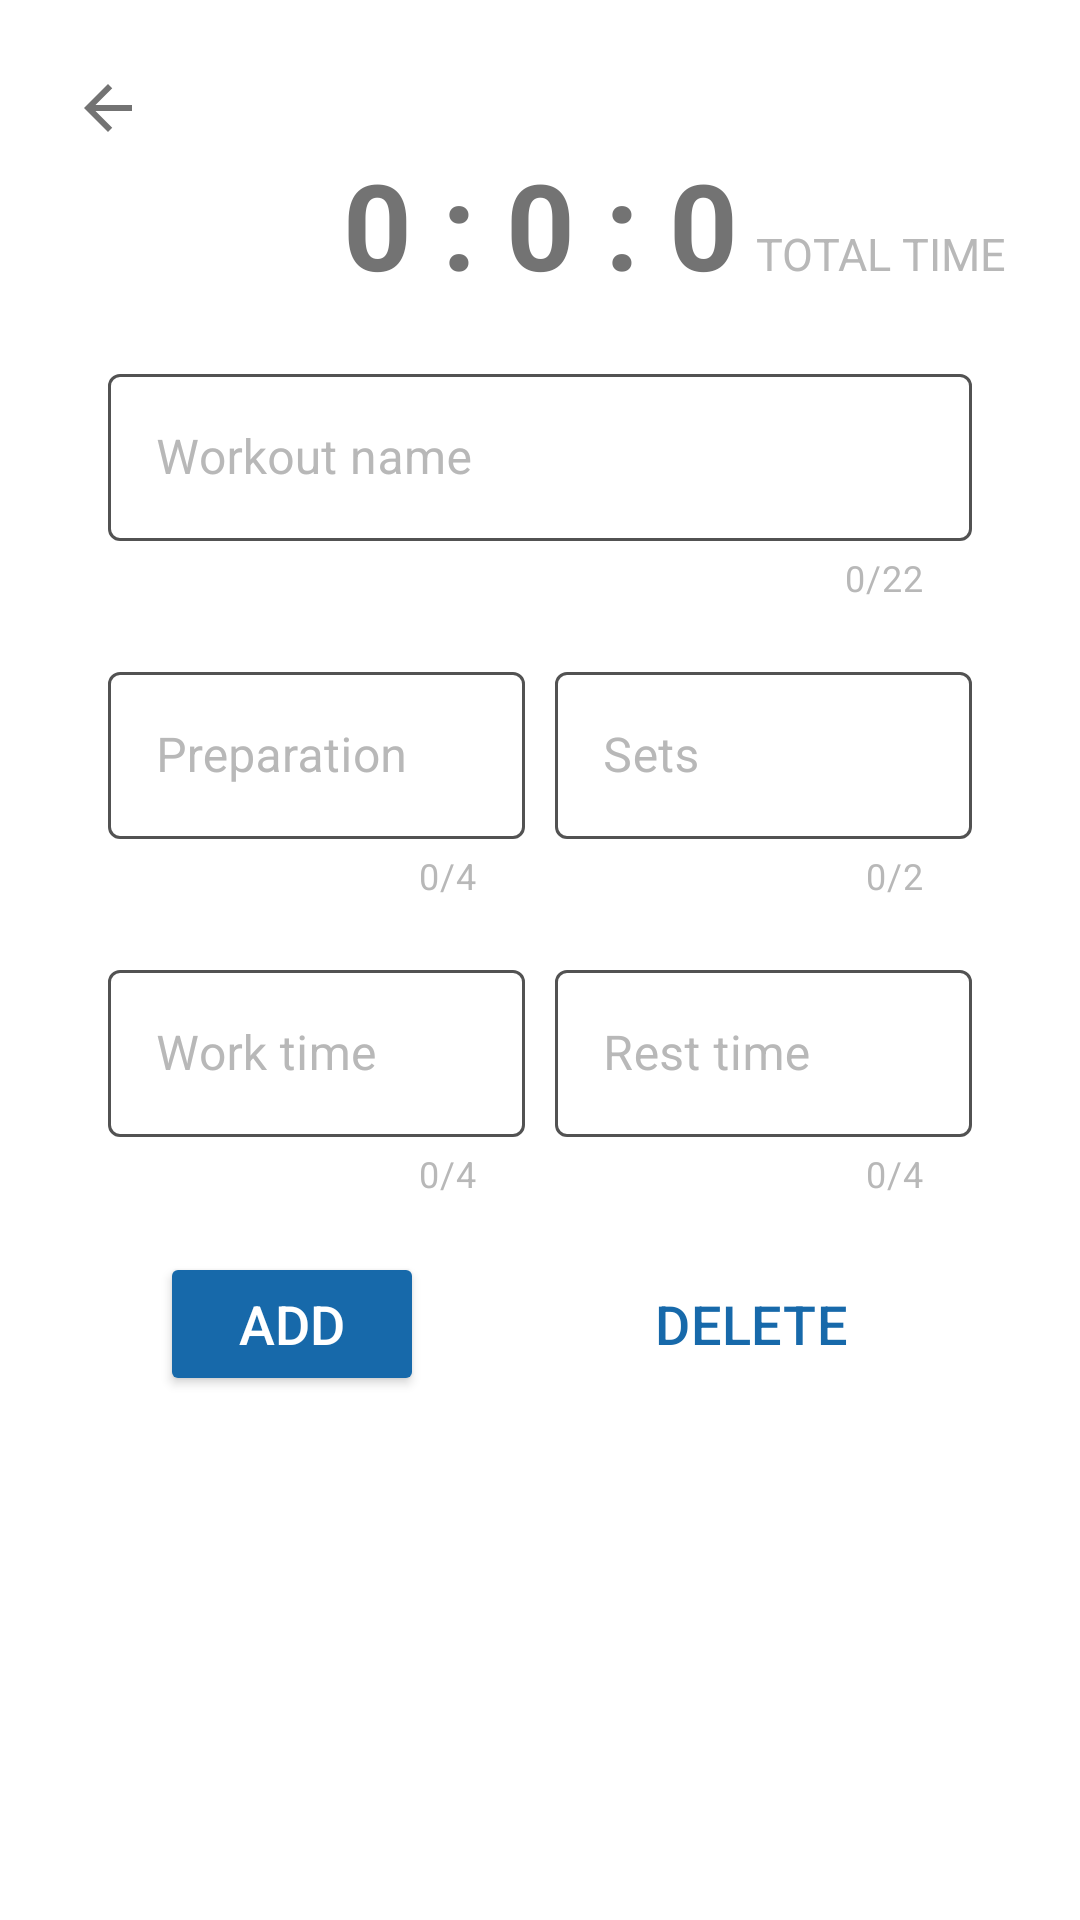

Here is an Android app screen rendered from its layout file. Give the layout XML and the strings, colors and styles it references.
<!-- AndroidManifest.xml: application theme Theme.GetUp -->
<!-- res/layout/fragment_options.xml -->
<?xml version="1.0" encoding="utf-8"?>
<ScrollView xmlns:android="http://schemas.android.com/apk/res/android"
    xmlns:app="http://schemas.android.com/apk/res-auto"
    xmlns:tools="http://schemas.android.com/tools"
    android:id="@+id/scroll_view"
    style="@style/Options"
    android:layout_width="match_parent"
    android:layout_height="match_parent">

    <androidx.constraintlayout.widget.ConstraintLayout
        android:id="@+id/options_activity"
        android:layout_width="match_parent"
        android:layout_height="wrap_content"
        tools:context=".presentation.edit.ui.OptionsFragment">


        <com.google.android.material.textfield.TextInputLayout
            android:id="@+id/input_workout_name"
            style="@style/OptionsEditTextLayout"
            android:layout_width="0dp"
            android:layout_height="wrap_content"
            android:layout_marginTop="@dimen/vertical_margin"
            android:hint="@string/workout_name"
            app:counterMaxLength="22"
            app:endIconCheckable="true"
            app:endIconDrawable="@drawable/ic_delete_x"
            app:endIconMode="clear_text"
            app:layout_constraintEnd_toEndOf="@+id/input_sets_number"
            app:layout_constraintStart_toStartOf="@+id/input_preparation_time"
            app:layout_constraintTop_toBottomOf="@+id/total_workout_time">

            <com.google.android.material.textfield.TextInputEditText
                android:id="@+id/edit_workout_name"
                style="@style/OptionsEditTextInput"
                android:layout_width="match_parent"
                android:layout_height="match_parent"
                android:inputType="text"
                android:maxLength="22" />
        </com.google.android.material.textfield.TextInputLayout>

        <com.google.android.material.textfield.TextInputLayout
            android:id="@+id/input_preparation_time"
            style="@style/OptionsEditTextLayout"
            android:layout_width="0dp"
            android:layout_height="wrap_content"
            android:layout_marginStart="36dp"
            android:layout_marginTop="@dimen/vertical_margin"
            android:layout_marginEnd="10dp"
            android:hint="@string/option_preparation_time"
            app:endIconCheckable="true"
            app:endIconDrawable="@drawable/ic_delete_x"
            app:endIconMode="clear_text"
            app:errorIconDrawable="@null"
            app:layout_constraintEnd_toStartOf="@+id/input_sets_number"
            app:layout_constraintHorizontal_bias="0.5"
            app:layout_constraintStart_toStartOf="parent"
            app:layout_constraintTop_toBottomOf="@+id/input_workout_name"
            app:prefixText="@string/time_type"
            app:suffixTextColor="@color/grey">

            <com.google.android.material.textfield.TextInputEditText
                android:id="@+id/edit_preparation_time"
                style="@style/OptionsEditTextInput"
                android:layout_width="match_parent"
                android:layout_height="match_parent"
                android:inputType="number"
                android:maxLength="4" />
        </com.google.android.material.textfield.TextInputLayout>

        <com.google.android.material.textfield.TextInputLayout
            android:id="@+id/input_work_time"
            style="@style/OptionsEditTextLayout"
            android:layout_width="0dp"
            android:layout_height="wrap_content"
            android:layout_marginStart="36dp"
            android:layout_marginTop="@dimen/vertical_margin"
            android:layout_marginEnd="10dp"
            android:hint="@string/option_work_time"
            android:orientation="vertical"
            app:endIconCheckable="true"
            app:endIconDrawable="@drawable/ic_delete_x"
            app:endIconMode="clear_text"
            app:errorIconDrawable="@null"
            app:layout_constraintEnd_toStartOf="@+id/input_rest_time"
            app:layout_constraintHorizontal_bias="0.5"
            app:layout_constraintStart_toStartOf="parent"
            app:layout_constraintTop_toBottomOf="@id/input_preparation_time"
            app:prefixText="@string/time_type"
            app:suffixTextColor="@color/grey">

            <com.google.android.material.textfield.TextInputEditText
                android:id="@+id/edit_work_time"
                style="@style/OptionsEditTextInput"
                android:layout_width="match_parent"
                android:layout_height="match_parent"
                android:inputType="number"
                android:maxLength="4" />

        </com.google.android.material.textfield.TextInputLayout>

        <com.google.android.material.textfield.TextInputLayout
            android:id="@+id/input_rest_time"
            style="@style/OptionsEditTextLayout"
            android:layout_width="0dp"
            android:layout_height="wrap_content"
            android:layout_marginTop="@dimen/vertical_margin"
            android:layout_marginEnd="36dp"
            android:hint="@string/option_rest_time"
            app:endIconCheckable="true"
            app:endIconDrawable="@drawable/ic_delete_x"
            app:endIconMode="clear_text"
            app:errorIconDrawable="@null"
            app:layout_constraintEnd_toEndOf="parent"
            app:layout_constraintHorizontal_bias="0.5"
            app:layout_constraintStart_toEndOf="@+id/input_work_time"
            app:layout_constraintTop_toBottomOf="@+id/input_sets_number"
            app:prefixText="@string/time_type"
            app:suffixTextColor="@color/grey">

            <com.google.android.material.textfield.TextInputEditText
                android:id="@+id/edit_rest_time"
                style="@style/OptionsEditTextInput"
                android:layout_width="match_parent"
                android:layout_height="match_parent"
                android:inputType="number"
                android:maxLength="4" />

        </com.google.android.material.textfield.TextInputLayout>


        <com.google.android.material.textfield.TextInputLayout
            android:id="@+id/input_sets_number"
            style="@style/OptionsEditTextLayout"
            android:layout_width="0dp"
            android:layout_height="wrap_content"
            android:layout_marginTop="@dimen/vertical_margin"
            android:layout_marginEnd="36dp"
            android:hint="@string/number_of_sets"
            app:counterMaxLength="2"
            app:endIconCheckable="true"
            app:endIconDrawable="@drawable/ic_delete_x"
            app:endIconMode="clear_text"
            app:errorIconDrawable="@null"
            app:layout_constraintEnd_toEndOf="parent"
            app:layout_constraintHorizontal_bias="0.5"
            app:layout_constraintStart_toEndOf="@+id/input_preparation_time"
            app:layout_constraintTop_toBottomOf="@+id/input_workout_name">

            <com.google.android.material.textfield.TextInputEditText
                android:id="@+id/edit_sets_number"
                style="@style/OptionsEditTextInput"
                android:layout_width="match_parent"
                android:layout_height="match_parent"
                android:inputType="number"
                android:maxLength="2" />

        </com.google.android.material.textfield.TextInputLayout>

        <Button
            android:id="@+id/options_add_update_button"
            style="@style/AddButton"
            android:layout_width="wrap_content"
            android:layout_height="wrap_content"
            app:layout_constraintEnd_toStartOf="@id/options_delete_button"
            app:layout_constraintStart_toStartOf="parent"
            app:layout_constraintTop_toBottomOf="@+id/input_rest_time" />

        <Button
            android:id="@+id/options_delete_button"
            style="@style/DeleteButton"
            android:layout_width="wrap_content"
            android:layout_height="wrap_content"
            app:layout_constraintEnd_toEndOf="parent"
            app:layout_constraintStart_toEndOf="@id/options_add_update_button"
            app:layout_constraintTop_toBottomOf="@+id/input_rest_time" />

        <TextView
            android:id="@+id/total_workout_time"
            style="@style/OptionsTotalTime"
            android:layout_width="wrap_content"
            android:layout_height="wrap_content"
            app:layout_constraintEnd_toEndOf="@+id/input_workout_name"
            app:layout_constraintStart_toStartOf="@+id/input_workout_name"
            app:layout_constraintTop_toTopOf="parent" />

        <TextView
            android:id="@+id/total_time_title"
            style="@style/OptionsTotalTimeTitle"
            android:layout_width="0dp"
            android:layout_height="wrap_content"
            app:layout_constraintBaseline_toBaselineOf="@id/total_workout_time"
            app:layout_constraintBottom_toBottomOf="@+id/total_workout_time"
            app:layout_constraintEnd_toEndOf="parent"
            app:layout_constraintStart_toEndOf="@id/total_workout_time" />

        <ImageButton
            android:id="@+id/options_back_button"
            style="@style/AnyScreenBackButton"
            android:layout_width="wrap_content"
            android:layout_height="wrap_content"
            android:contentDescription="@string/back_button"
            app:layout_constraintStart_toStartOf="parent"
            app:layout_constraintTop_toTopOf="parent" />

    </androidx.constraintlayout.widget.ConstraintLayout>


</ScrollView>
<!-- resources referenced by this layout -->
<resources>
  <color name="grey">#B8B8B8</color>
  <dimen name="vertical_margin">18dp</dimen>
  <!-- drawable ic_delete_x (drawable) -->
  <vector android:height="32dp" android:tint="#767676"
      android:viewportHeight="24" android:viewportWidth="24"
      android:width="32dp" xmlns:android="http://schemas.android.com/apk/res/android">
      <path android:fillColor="@android:color/white" android:pathData="M19,6.41L17.59,5 12,10.59 6.41,5 5,6.41 10.59,12 5,17.59 6.41,19 12,13.41 17.59,19 19,17.59 13.41,12z"/>
  </vector>
  <string name="back_button">back button</string>
  <string name="number_of_sets">Sets</string>
  <string name="option_preparation_time">Preparation</string>
  <string name="option_rest_time">Rest time</string>
  <string name="option_work_time">Work time</string>
  <string name="time_type">sec</string>
  <string name="workout_name">Workout name</string>
  <style name="AddButton">
          <item name="android:layout_marginTop">@dimen/vertical_margin</item>
          <item name="android:backgroundTint">@color/dark_blue</item>
          <item name="android:text">@string/add</item>
          <item name="android:textSize">@dimen/button_text_size</item>
          <item name="android:textColor">@color/white</item>
      </style>
  <style name="AnyScreenBackButton">
          <item name="android:src">@drawable/ic_arrow_back</item>
          <item name="android:layout_marginStart">24dp</item>
          <item name="android:layout_marginTop">24dp</item>
          <item name="android:background">?android:attr/selectableItemBackgroundBorderless</item>
      </style>
  <style name="DeleteButton" parent="@style/Widget.Material3.Button.OutlinedButton">
          <item name="android:layout_marginTop">@dimen/vertical_margin</item>
          <item name="android:backgroundTint">@color/white</item>
          <item name="android:text">@string/delete</item>
          <item name="android:textColor">@color/dark_blue</item>
          <item name="android:textSize">@dimen/button_text_size</item>
      </style>
  <style name="Options">
          <item name="android:background">@color/white</item>
      </style>
  <style name="OptionsEditTextInput">
          <item name="android:textColor">@color/black</item>
      </style>
  <style name="OptionsTotalTime">
          <item name="android:layout_marginTop">@dimen/options_total_time_margin</item>
          <item name="android:text">@string/default_total_time</item>
          <item name="android:textColor">@color/hard_grey</item>
          <item name="android:textSize">@dimen/options_total_time_text_size</item>
          <item name="android:textStyle">bold</item>
      </style>
  <color name="dark_blue">#1769AA</color>
  <string name="add">ADD</string>
  <dimen name="button_text_size">18sp</dimen>
  <color name="white">#FFFFFFFF</color>
  <!-- drawable ic_arrow_back (drawable) -->
  <vector android:autoMirrored="true" android:height="24dp"
      android:tint="@color/hard_grey" android:viewportHeight="24"
      android:viewportWidth="24" android:width="24dp" xmlns:android="http://schemas.android.com/apk/res/android">
      <path android:fillColor="@android:color/white" android:pathData="M20,11H7.83l5.59,-5.59L12,4l-8,8 8,8 1.41,-1.41L7.83,13H20v-2z"/>
  </vector>
  <string name="delete">DELETE</string>
  <color name="black">#FF000000</color>
  <color name="hard_grey">#737373</color>
  <dimen name="options_total_time_margin">48dp</dimen>
  <string name="default_total_time">0 : 0 : 0</string>
  <dimen name="options_total_time_text_size">40sp</dimen>
  <dimen name="options_total_title_margin">6dp</dimen>
  <string name="total_time_title">TOTAL TIME</string>
  <dimen name="options_total_title_text_size">15sp</dimen>
  <color name="purple_700">#FF3700B3</color>
  <color name="teal_200">#FF03DAC5</color>
  <color name="teal_700">#FF018786</color>
  <color name="soft_black">#AD000000</color>
  <color name="main_app_color_soft">#63F44336</color>
  <color name="soft_blue">#91CBFA</color>
</resources>
